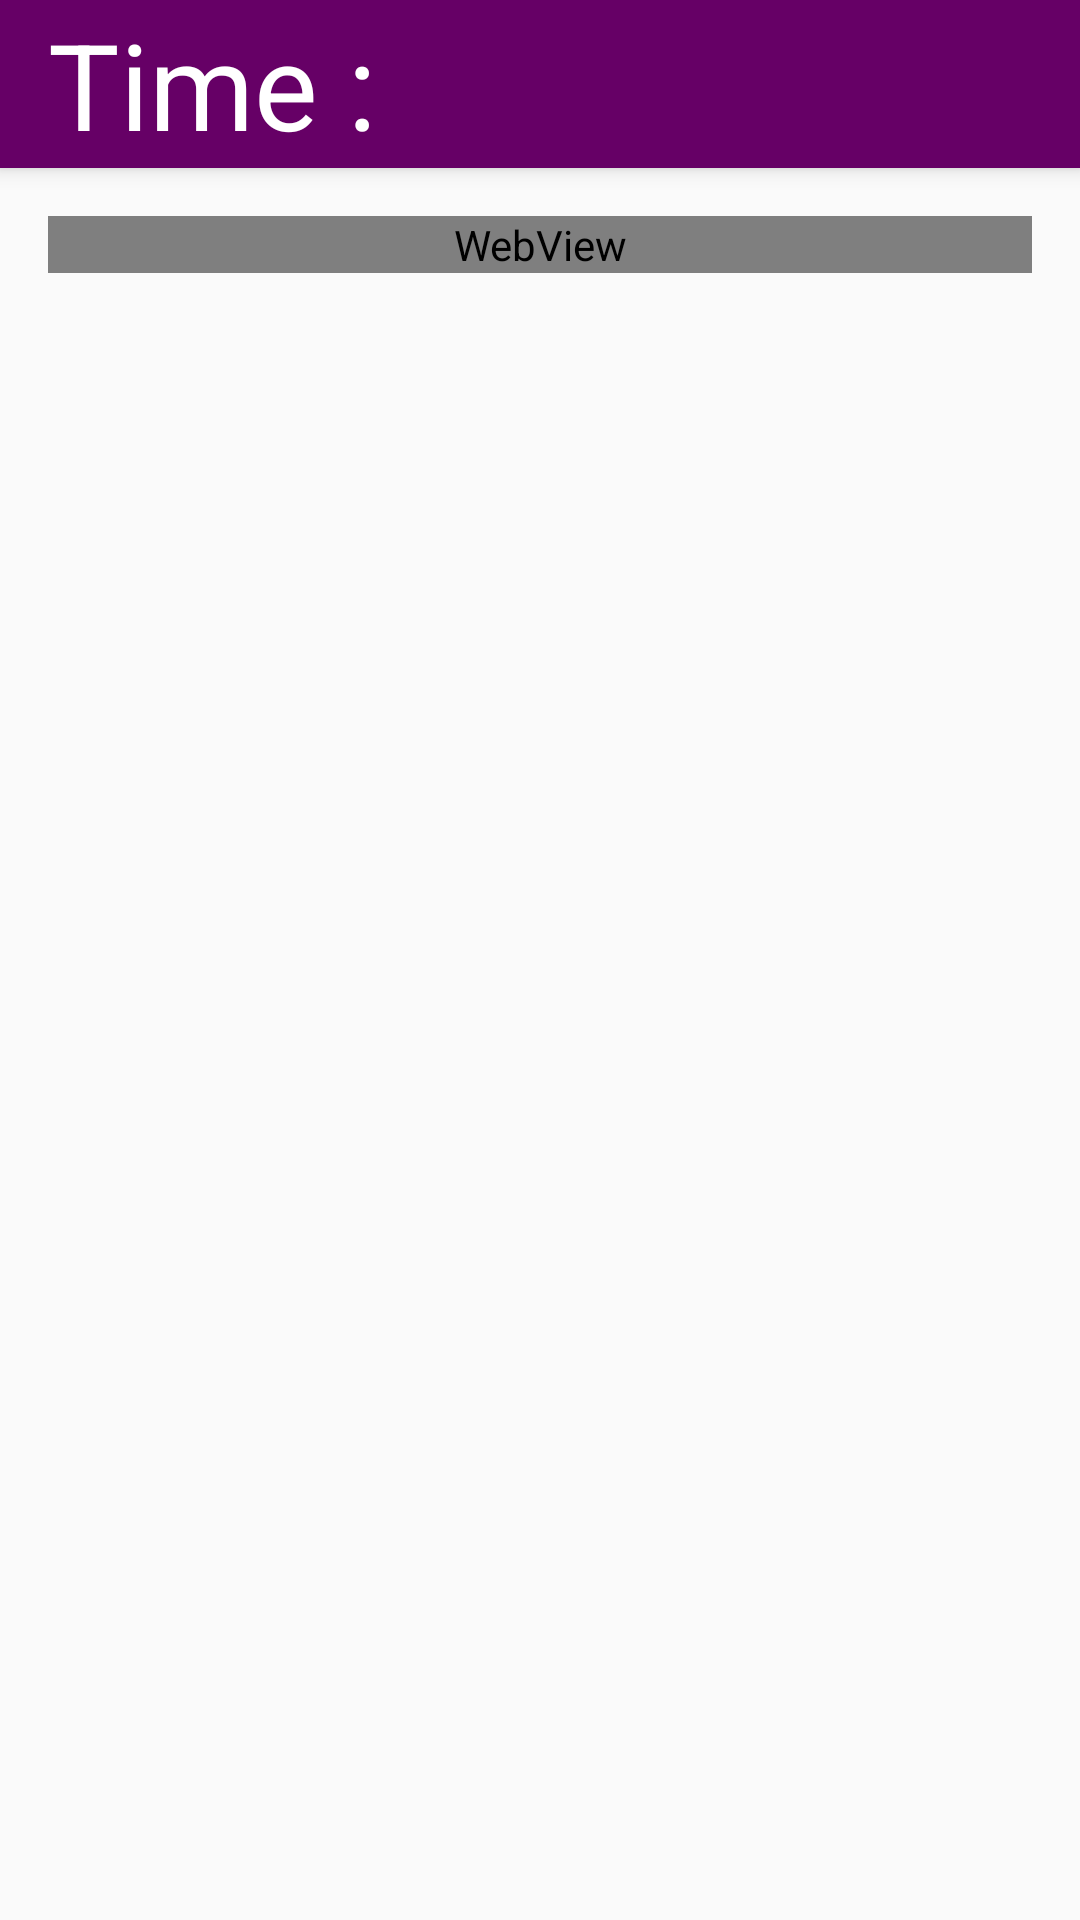

Reconstruct the res/layout file that produces this screen, plus the resources it refers to.
<!-- AndroidManifest.xml: activity theme AppTheme.NoActionBar -->
<!-- res/layout/activity_listing_etapes.xml -->
<?xml version="1.0" encoding="utf-8"?>
<android.support.design.widget.CoordinatorLayout xmlns:android="http://schemas.android.com/apk/res/android"
    xmlns:app="http://schemas.android.com/apk/res-auto"
    xmlns:tools="http://schemas.android.com/tools"
    android:layout_width="match_parent"
    android:layout_height="match_parent"
    android:fitsSystemWindows="true"
    tools:context="ipl.android_projet.ListingEtapesActivity">

    <android.support.design.widget.AppBarLayout
        android:layout_width="match_parent"
        android:layout_height="wrap_content"
        android:theme="@style/AppTheme.AppBarOverlay"
        >

        <android.support.v7.widget.Toolbar
            android:id="@+id/my_toolbar"
            android:layout_width="match_parent"
            android:layout_height="?attr/actionBarSize"
            android:background="@color/colorMauve"
            android:elevation="4dp"
            android:theme="@style/ThemeOverlay.AppCompat.ActionBar"
            android:titleTextColor="@color/colorWhite"
            app:popupTheme="@style/ThemeOverlay.AppCompat.Light"
            >
            <TextView
                android:id="@+id/timerValue"
                android:layout_width="wrap_content"
                android:layout_height="wrap_content"
                android:layout_centerHorizontal="true"
                android:text="Time :"
                android:textColor="#ffff"
                android:textSize="40sp" />
        </android.support.v7.widget.Toolbar>

    </android.support.design.widget.AppBarLayout>

    <include layout="@layout/listing_etapes" />


</android.support.design.widget.CoordinatorLayout>
<!-- res/layout/listing_etapes.xml (included above) -->
<?xml version="1.0" encoding="utf-8"?>
<RelativeLayout xmlns:android="http://schemas.android.com/apk/res/android"
    xmlns:app="http://schemas.android.com/apk/res-auto"
    android:layout_width="match_parent"
    android:layout_height="match_parent"
    android:paddingBottom="@dimen/activity_vertical_margin"
    android:paddingLeft="@dimen/activity_horizontal_margin"
    android:paddingRight="@dimen/activity_horizontal_margin"
    android:paddingTop="@dimen/activity_vertical_margin"
    app:layout_behavior="@string/appbar_scrolling_view_behavior">

    <WebView
        android:id="@+id/webView_content_listing"
        android:layout_width="fill_parent"
        android:layout_height="wrap_content"
        />


    <TextView
        android:id="@+id/gpsText"
        android:layout_width="wrap_content"
        android:layout_height="wrap_content"
        android:layout_below="@id/webView_content_listing"
        android:layout_weight="1"
        android:text="@string/gps"
        android:visibility="gone" />





</RelativeLayout>
<!-- resources referenced by this layout -->
<resources>
  <color name="colorMauve">#660066</color>
  <color name="colorWhite">#fafafa</color>
  <dimen name="activity_horizontal_margin">16dp</dimen>
  <dimen name="activity_vertical_margin">16dp</dimen>
  <string name="gps">GPS désactivé</string>
  <style name="AppTheme.AppBarOverlay" parent="ThemeOverlay.AppCompat.Dark.ActionBar" />
  <style name="AppTheme.NoActionBar">
          <item name="windowActionBar">false</item>
          <item name="windowNoTitle">true</item>
      </style>
</resources>
